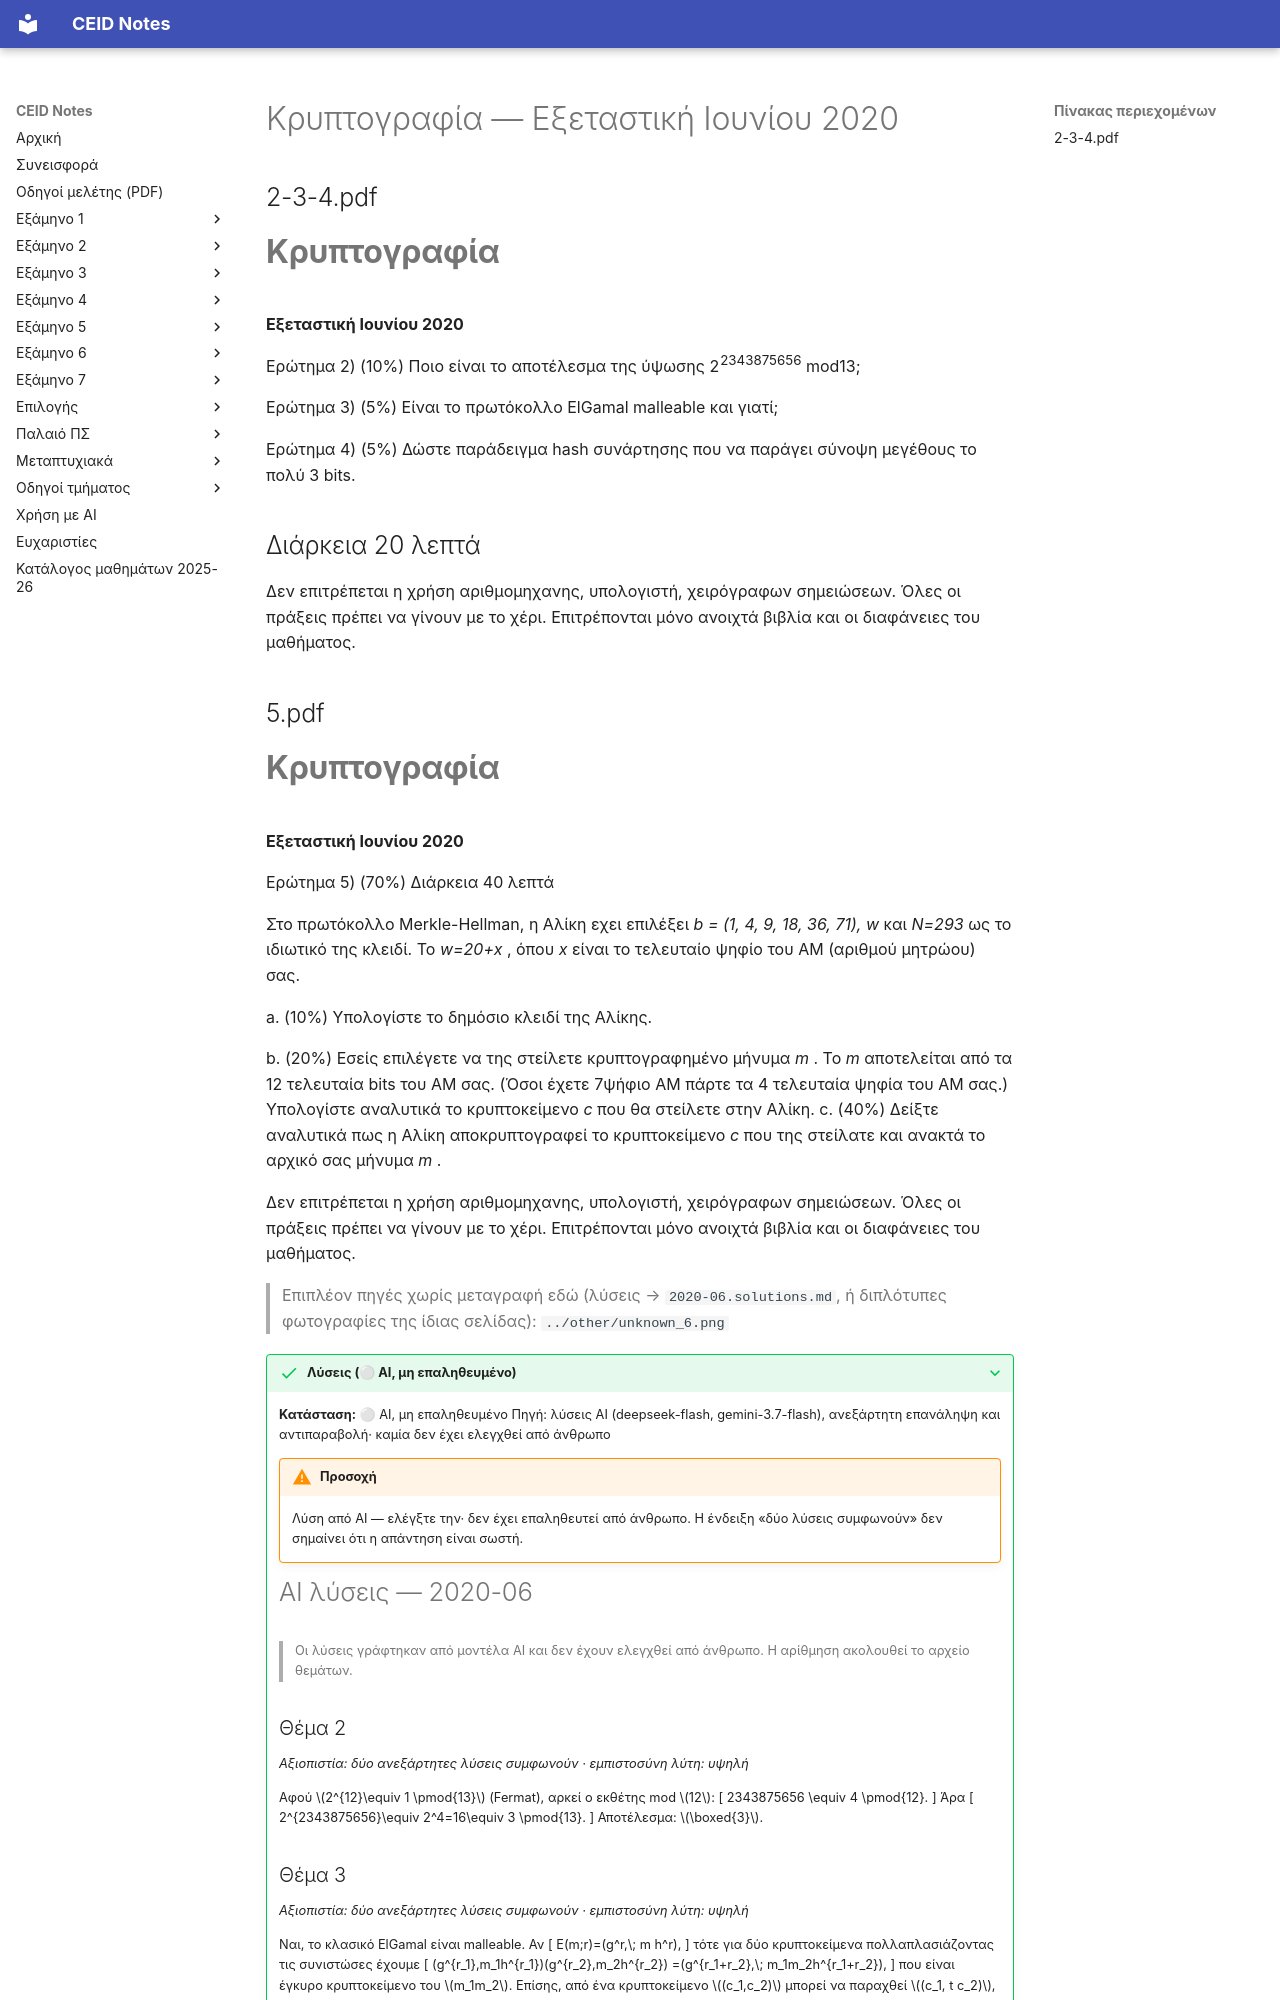

repository: kdngiorgos/ceid-notes · page: Electives (Μαθήματα Επιλογής)/Εαρινά (Spring)/Κρυπτογραφία - CEID_NE4168/Previous Exams/2020-06.html · generator: mkdocs

---
course: CEID_NE4168
session: 2020-06
label: Εξεταστική Ιουνίου 2020
sources:
- ../other/2-3-4.pdf
- ../other/5.pdf
- ../other/unknown_6.png
format: open
duration_min: null
notes: Τα Ερωτήματα 2–5 μεταγράφονται από τα PDF· το Ερώτημα 1 υπάρχει μόνο στη φωτογραφία unknown_6.png (extra source).
transcription: partial
solutions: ai-unverified
---
# Κρυπτογραφία — Εξεταστική Ιουνίου 2020

## 2-3-4.pdf

# **Κρυπτογραφία**

**Εξεταστική Ιουνίου 2020**

Ερώτημα 2) (10%) Ποιο είναι το αποτέλεσμα της ύψωσης 2<sup>2343875656</sup> mod13;

Ερώτημα 3) (5%) Είναι το πρωτόκολλο ElGamal malleable και γιατί;

Ερώτημα 4) (5%) Δώστε παράδειγμα hash συνάρτησης που να παράγει σύνοψη μεγέθους το πολύ 3 bits.

## Διάρκεια 20 λεπτά

Δεν επιτρέπεται η χρήση αριθμομηχανης, υπολογιστή, χειρόγραφων σημειώσεων. Όλες οι πράξεις πρέπει να γίνουν με το χέρι. Επιτρέπονται μόνο ανοιχτά βιβλία και οι διαφάνειες του μαθήματος.

## 5.pdf
